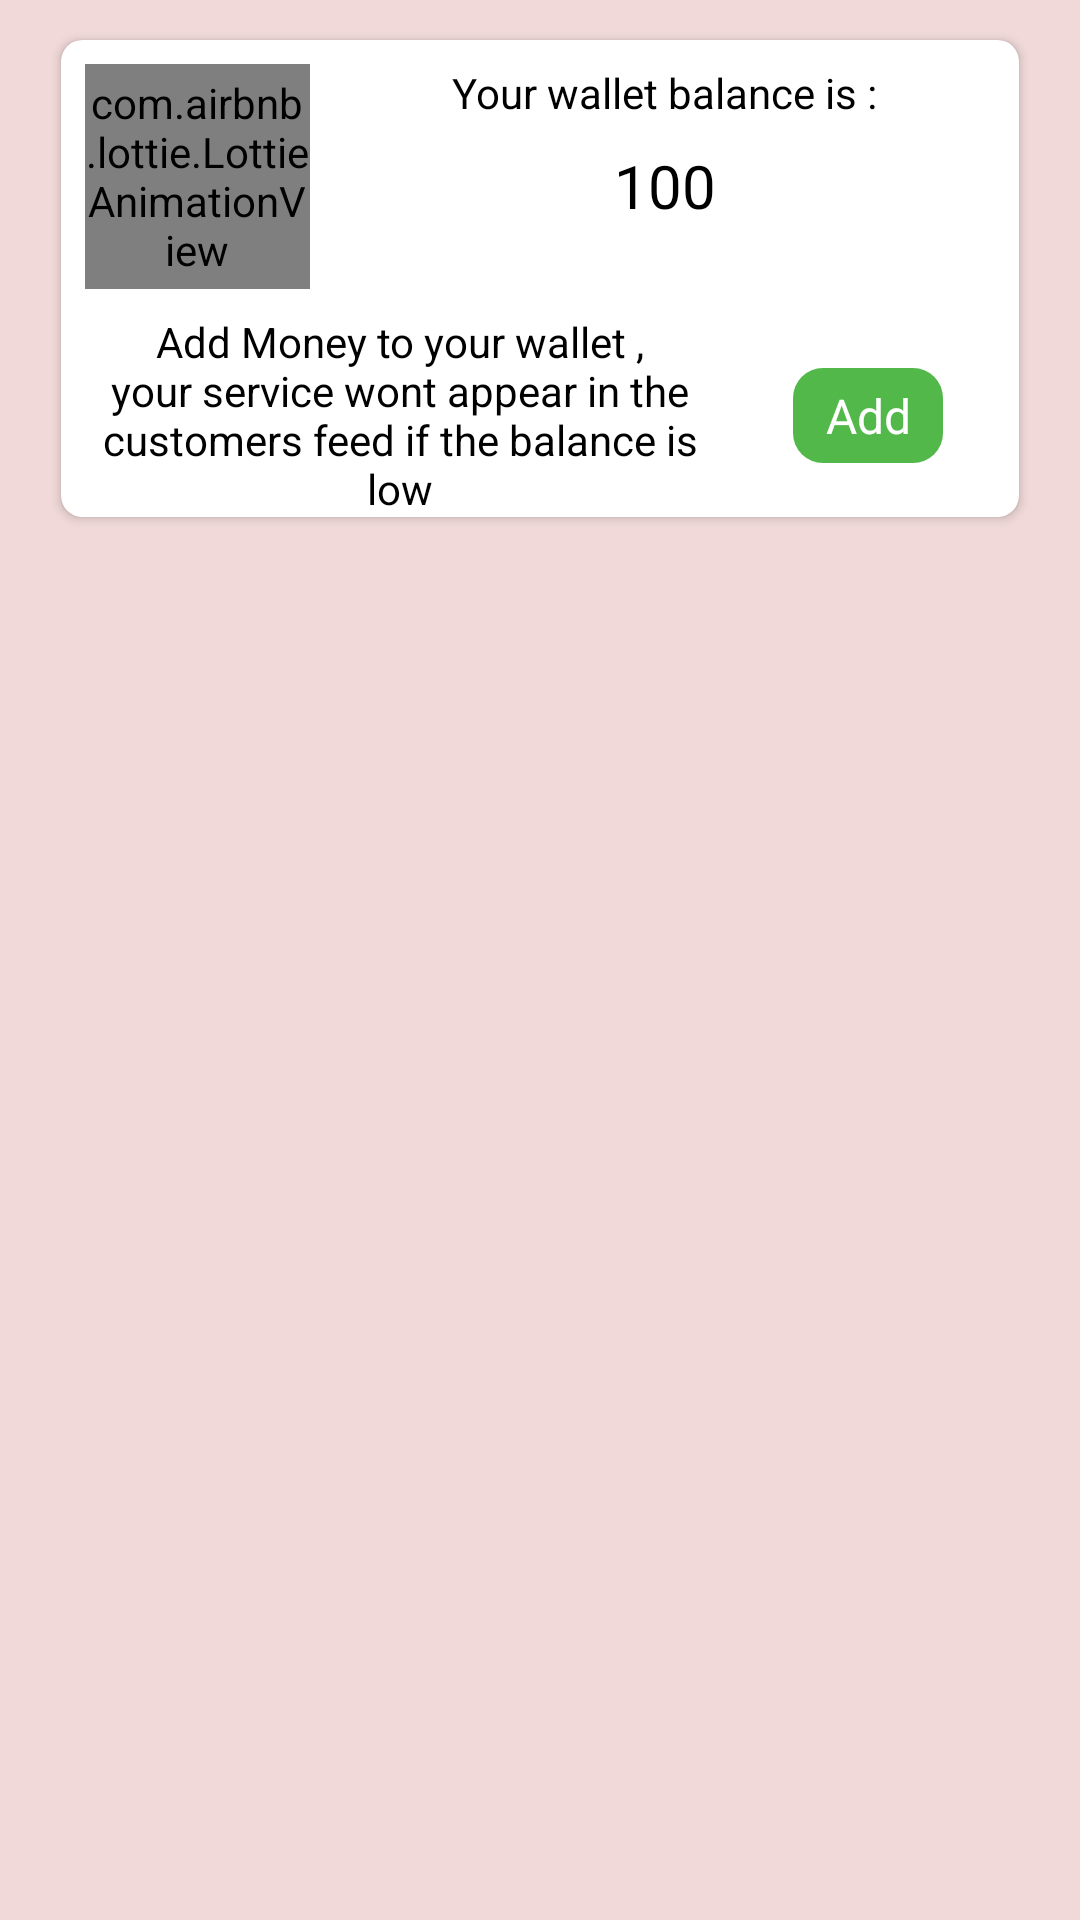

Android layout source for this screen:
<!-- AndroidManifest.xml: application theme Theme.BloomerBarber -->
<!-- res/layout/wallet_balance_inflater_layout.xml -->
<?xml version="1.0" encoding="utf-8"?>
<androidx.constraintlayout.widget.ConstraintLayout xmlns:android="http://schemas.android.com/apk/res/android"
    xmlns:app="http://schemas.android.com/apk/res-auto"
    xmlns:tools="http://schemas.android.com/tools"
    android:layout_width="match_parent"
    android:background="@color/background"
    android:layout_height="wrap_content">


    <androidx.cardview.widget.CardView
        android:layout_width="0dp"
        android:layout_height="wrap_content"
        android:layout_marginStart="16dp"
        android:layout_marginTop="8dp"
        android:layout_marginEnd="16dp"
        app:layout_constraintBottom_toBottomOf="parent"
        app:layout_constraintEnd_toEndOf="parent"
        app:layout_constraintStart_toStartOf="parent"
        app:layout_constraintTop_toTopOf="parent"
        app:cardCornerRadius="7dp"
        app:cardUseCompatPadding="true"
        android:elevation="10dp"
        app:layout_constraintVertical_bias="0.0" >

        <androidx.constraintlayout.widget.ConstraintLayout
            android:layout_width="match_parent"
            android:layout_height="match_parent">

            <com.airbnb.lottie.LottieAnimationView
                android:id="@+id/animation_view"
                android:layout_width="75dp"
                android:layout_height="75dp"

                android:layout_marginStart="8dp"
                android:layout_marginTop="8dp"
                app:layout_constraintBottom_toBottomOf="parent"
                app:layout_constraintEnd_toEndOf="parent"
                app:layout_constraintHorizontal_bias="0.0"
                app:layout_constraintStart_toStartOf="parent"
                app:layout_constraintTop_toTopOf="parent"
                app:layout_constraintVertical_bias="0.0"
                app:lottie_rawRes="@raw/caution_animation"
                app:lottie_loop="true"
                app:lottie_autoPlay="true"/>

            <TextView
                android:id="@+id/textView35"
                android:layout_width="wrap_content"
                android:layout_height="wrap_content"
                android:layout_marginTop="8dp"
                android:text="Your wallet balance is :"
                android:textColor="#000000"
                app:layout_constraintBottom_toBottomOf="parent"
                app:layout_constraintEnd_toEndOf="parent"
                app:layout_constraintStart_toEndOf="@+id/animation_view"
                app:layout_constraintTop_toTopOf="parent"
                app:layout_constraintVertical_bias="0.0" />

            <TextView
                android:id="@+id/wallet_balance_inflater_layout_wallet_balance"
                android:layout_width="wrap_content"
                android:layout_height="wrap_content"
                android:layout_marginTop="8dp"
                android:text="100"
                android:textColor="#000000"
                android:textSize="20sp"
                app:layout_constraintBottom_toBottomOf="parent"
                app:layout_constraintEnd_toEndOf="@+id/textView35"
                app:layout_constraintStart_toStartOf="@+id/textView35"
                app:layout_constraintTop_toBottomOf="@+id/textView35"
                app:layout_constraintVertical_bias="0.0" />

            <TextView
                android:id="@+id/textView41"
                android:layout_width="0dp"
                android:layout_height="wrap_content"
                android:layout_marginStart="8dp"
                android:layout_marginTop="8dp"
                android:gravity="center"
                android:text="Add Money to your wallet , your service wont appear in the customers feed if the balance is low"
                android:textColor="#000000"
                app:layout_constraintBottom_toBottomOf="parent"
                app:layout_constraintEnd_toEndOf="@+id/wallet_balance_inflater_layout_wallet_balance"
                app:layout_constraintStart_toStartOf="parent"
                app:layout_constraintTop_toBottomOf="@+id/animation_view" />

            <TextView
                android:id="@+id/wallet_balance_inflater_layout_wallet_add_nav_button"
                android:layout_width="50dp"
                android:layout_height="wrap_content"
                android:background="@drawable/add_back_non_empty"
                android:gravity="center"
                android:padding="5dp"
                android:text="Add"
                android:textColor="#FFFFFF"
                android:textSize="16sp"
                app:layout_constraintBottom_toBottomOf="parent"
                app:layout_constraintEnd_toEndOf="parent"
                app:layout_constraintStart_toEndOf="@+id/textView41"
                app:layout_constraintTop_toTopOf="@+id/textView41" />

        </androidx.constraintlayout.widget.ConstraintLayout>
    </androidx.cardview.widget.CardView>
</androidx.constraintlayout.widget.ConstraintLayout>
<!-- resources referenced by this layout -->
<resources>
  <color name="background">#f0d9d8 </color>
  <!-- drawable add_back_non_empty (drawable) -->
  <shape xmlns:android="http://schemas.android.com/apk/res/android" android:shape="rectangle">
      
      <corners android:radius="10dp" />
      <gradient android:startColor="#52B84A" android:centerColor="#52B84A" android:endColor="#52B84A" android:angle="90" />
  </shape>
  <style name="Theme.BloomerBarber" parent="Theme.MaterialComponents.DayNight.DarkActionBar">
          
          <item name="colorPrimary">@color/purple_500</item>
          <item name="colorPrimaryVariant">@color/purple_700</item>
          <item name="colorOnPrimary">@color/white</item>
          
          <item name="colorSecondary">@color/teal_200</item>
          <item name="colorSecondaryVariant">@color/teal_700</item>
          <item name="colorOnSecondary">@color/black</item>
          
          <item name="android:statusBarColor" tools:targetApi="l">?attr/colorPrimaryVariant</item>
          
  
      </style>
  <color name="purple_500">#000000</color>
  <color name="purple_700">#000000</color>
  <color name="white">#FFFFFFFF</color>
  <color name="teal_200">#000000</color>
  <color name="teal_700">#000000</color>
  <color name="black">#000000</color>
</resources>
